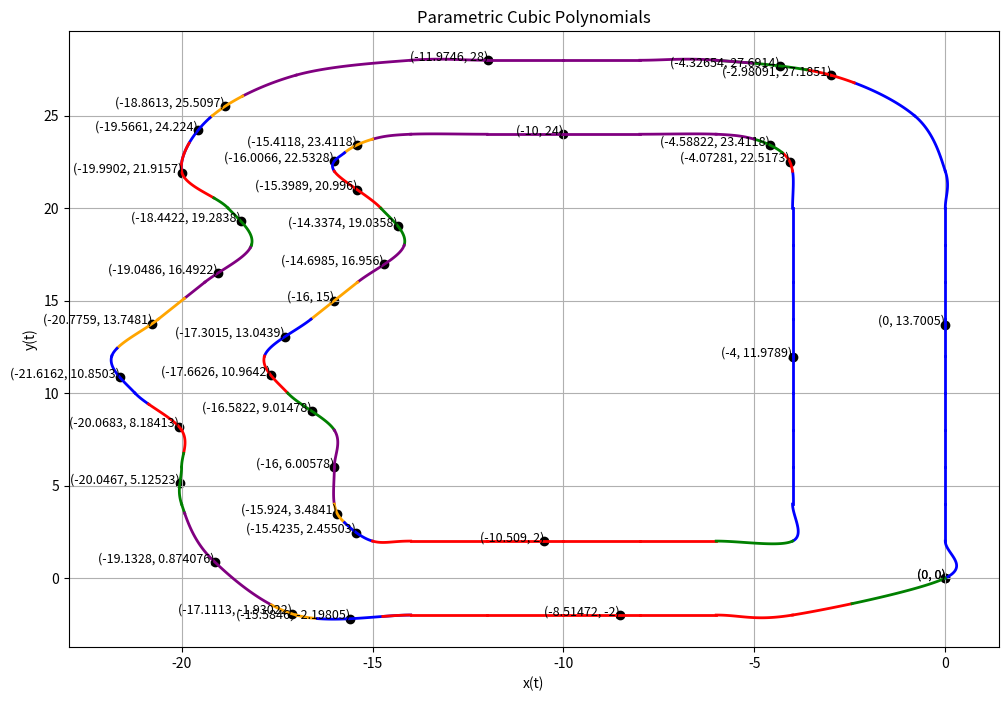

This figure's Python source:
import numpy as np
import matplotlib.pyplot as plt

def evaluate_polynomial(coeffs, t):
    """
    Evaluate a cubic polynomial given its coefficients and parameter t.
    coeffs: List of coefficients [a3, a2, a1, a0] for t^3, t^2, t, constant.
    t: Array of parameter values.
    """
    return coeffs[3] * t**3 + coeffs[2] * t**2 + coeffs[1] * t + coeffs[0]

def plot_parametric_cubic_polynomials(input_data_1, input_data_2, points, num_points=100):
    """
    Plot a list of parametric cubic polynomials (x(t), y(t)).
    input_data: List of tuples. Each tuple contains:
                - A list of tuples representing grouped parametric splines (x(t), y(t)).
                - A tuple (start_t, end_t) specifying the range of t for the group.
    num_points: Number of points to evaluate for each polynomial.
    """
    plt.figure(figsize=(12, 8))
    colors = ['blue', 'red', 'green', 'purple', 'orange']
    
    for input_data in [input_data_1, input_data_2]:
        for group_index, (splines, t_range) in enumerate(input_data):
            print(f"\n chunk {group_index}")
            print(f"range {t_range}")
            
            # if (group_index == 1 or input_data != input_data_2):
            group_size = len(splines)
            start_t, end_t = t_range
            group_color = colors[group_index % 18 % len(colors)]
            
            for spline_index, (x_coeffs, y_coeffs) in enumerate(splines):
                # Determine t_range for this spline
                if spline_index == 0:
                    t_start, t_end = start_t, 1  # First spline gets group start_t
                elif spline_index == group_size - 1:
                    t_start, t_end = 0, end_t  # Last spline gets group end_t
                else:
                    t_start, t_end = 0, 1  # Intermediate splines default to [0, 1]
                
                t = np.linspace(t_start, t_end, num_points)
                
                # Evaluate x(t) and y(t)
                x_vals = evaluate_polynomial(x_coeffs, t)
                y_vals = evaluate_polynomial(y_coeffs, t)
                
                # Plot the parametric curve
                plt.plot(x_vals, y_vals, color=group_color, linewidth=2, label=f'Group {group_index + 1}' if spline_index == 0 else None)
    
    if points:
        x_points, y_points = zip(*points)
        plt.scatter(x_points, y_points, color='black', label='Points')
        for x, y in points:
            plt.text(x, y, f'({x}, {y})', fontsize=9, ha='right')

    plt.title("Parametric Cubic Polynomials")
    plt.xlabel("x(t)")
    plt.ylabel("y(t)")
    plt.grid(True)
    # plt.legend()
    plt.show()

# Example Input Data
points = [(-4, 11.9789),
 (0, 13.7005),
 (-4.07281, 22.5173),
 (-2.98091, 27.1851),
 (-4.58822, 23.4118),
 (-4.32654, 27.6914),
 (-10, 24),
 (-11.9746, 28),
 (-15.4118, 23.4118),
 (-18.8613, 25.5097),
 (-16.0066, 22.5328),
 (-19.5661, 24.224),
 (-15.3989, 20.996),
 (-19.9902, 21.9157),
 (-14.3374, 19.0358),
 (-18.4422, 19.2838),
 (-14.6985, 16.956),
 (-19.0486, 16.4922),
 (-16, 15),
 (-20.7759, 13.7481),
 (-17.3015, 13.0439),
 (-21.6162, 10.8503),
 (-17.6626, 10.9642),
 (-20.0683, 8.18413),
 (-16.5822, 9.01478),
 (-20.0467, 5.12523),
 (-16, 6.00578),
 (-19.1328, 0.874076),
 (-15.924, 3.4841),
 (-17.1113, -1.93022),
 (-15.4235, 2.45503),
 (-15.5846, -2.19805),
 (-10.509, 2),
 (-8.51472, -2),
 (0, 0),
 (0, 0)]

input_data = [([
([-4,1,-2,1],[2,1,2,-1])
,
([-4,0,0,0],[4,2,0,0])
,
([-4,0,0,0],[6,2,0,0])
,
([-4,0,0,0],[8,2,0,0])
,
([-4,0,0,0],[10,2,0,0])
,
([-4,0,0,0],[12,2,0,0])
,
([-4,0,0,0],[14,2,0,0])
,
([-4,0,0,0],[16,2,0,0])
,
([-4,0,0,0],[18,2,0,0])
,
([-4,0,0.133975,-0.133975],[20,2,0.5,-0.5])
],
 (0, 1)
),
([
([-4,-0.133975,-0.0358984,-0.0980762],[22,1.5,-0.866025,0.366025])
],
 (0, 1)
),
([
([-4.26795,-0.5,-0.330127,0.0980762],[23,0.866025,-0.0358984,-0.0980762])
],
 (0, 1)
),
([
([-5,-0.866025,0.232051,-0.366025],[23.7321,0.5,-0.330127,0.0980762])
,
([-6,-1.5,-1,0.5],[24,0.133975,-0.267949,0.133975])
,
([-8,-2,0,0],[24,0,0,0])
,
([-10,-2,0,0],[24,0,0,0])
,
([-12,-2,-0.5,0.5],[24,0,0.133975,-0.133975])
,
([-14,-1.5,0.866025,-0.366025],[24,-0.133975,-0.0358984,-0.0980762])
],
 (0, 1)
),
([
([-15,-0.866025,0.0358984,0.0980762],[23.7321,-0.5,-0.330127,0.0980762])
],
 (0, 1)
),
([
([-15.7321,-0.5,-0.279473,0.511524],[23,-0.866025,0.232051,-0.366025])
],
 (0, 1)
),
([
([-16,0.475625,1.79195,-1.04837],[22,-1.5,-1,0.5])
],
 (0, 1)
),
([
([-14.7808,0.9144,0.3048,-0.6096],[20,-2,0,0])
],
 (0, 1)
),
([
([-14.1712,-0.3048,-1.8288,0.9144],[18,-2,0,0])
],
 (0, 1)
),
([
([-15.3904,-1.2192,0,0],[16,-2,0,0])
],
 (0, 1)
),
([
([-16.6096,-1.2192,-0.9144,0.9144],[14,-2,0,0])
],
 (0, 1)
),
([
([-17.8288,-0.3048,1.524,-0.6096],[12,-2,0,0])
],
 (0, 1)
),
([
([-17.2192,0.9144,1.2192,-0.9144],[10,-2,0,0])
],
 (0, 1)
),
([
([-16,0.6096,-1.2192,0.6096],[8,-2,0,0])
,
([-16,0,-0.133975,0.133975],[6,-2,-0.5,0.5])
],
 (0, 1)
),
([
([-16,0.133975,0.0358984,0.0980762],[4,-1.5,1,-0.5])
],
 (0, 1)
),
([
([-15.7321,0.5,0.330127,-0.0980762],[3,-1,-0.5,0.5])
],
 (0, 1)
),
([
([-15,0.866025,-0.232051,0.366025],[2,-0.5,1,-0.5])
,
([-14,1.5,1,-0.5],[2,0,0,0])
,
([-12,2,0,0],[2,0,0,0])
,
([-10,2,0,0],[2,0,0,0])
,
([-8,2,0,0],[2,0,0,0])
],
 (0, 1)
),
([
([-6,2,1,-1],[2,0,-1,1])
],
 (0, 1)
)]

input_data_2 = [([
([0,2,-4,2],[0,2,0,0])
,
([0,0,0,0],[2,2,0,0])
,
([0,0,0,0],[4,2,0,0])
,
([0,0,0,0],[6,2,0,0])
,
([0,0,0,0],[8,2,0,0])
,
([0,0,0,0],[10,2,0,0])
,
([0,0,0,0],[12,2,0,0])
,
([0,0,0,0],[14,2,0,0])
,
([0,0,0,0],[16,2,0,0])
,
([0,0,0,0],[18,2,0,0])
,
([0,0,0.401924,-0.401924],[20,2,-0.5,0.5])
,
([0,-0.401924,-0.107695,-0.294229],[22,2.5,1.40192,-0.901924])
,
([-0.803848,-1.5,-0.990381,0.294229],[25,2.59808,-0.107695,-0.294229])
],
 (0, 0.758963)
),
([
([-0.803848,-1.5,-0.990381,0.294229],[25,2.59808,-0.107695,-0.294229])
,
([-3,-2.59808,-1.30385,0.901924],[27.1962,1.5,-0.990381,0.294229])
],
 (0.758963, 0.223414)
),
([
([-3,-2.59808,-1.30385,0.901924],[27.1962,1.5,-0.990381,0.294229])
],
 (0.223414, 0.662834)
),
([
([-3,-2.59808,-1.30385,0.901924],[27.1962,1.5,-0.990381,0.294229])
,
([-6,-2.5,1,-0.5],[28,0.401924,-0.803848,0.401924])
,
([-8,-2,0,0],[28,0,0,0])
,
([-10,-2,0,0],[28,0,0,0])
,
([-12,-2,0.5,-0.5],[28,0,0.401924,-0.401924])
,
([-14,-2.5,-1.40192,0.901924],[28,-0.401924,-0.107695,-0.294229])
,
([-17,-2.59808,0.107695,0.294229],[27.1962,-1.5,-0.990381,0.294229])
],
 (0.662834, 0.574082)
),
([
([-17,-2.59808,0.107695,0.294229],[27.1962,-1.5,-0.990381,0.294229])
,
([-19.1962,-1.5,0.380781,0.315371],[25,-2.59808,-1.30385,0.901924])
],
 (0.574082, 0.0366999)
),
([
([-19.1962,-1.5,0.380781,0.315371],[25,-2.59808,-1.30385,0.901924])
],
 (0.0366999, 0.491832)
),
([
([-19.1962,-1.5,0.380781,0.315371],[25,-2.59808,-1.30385,0.901924])
,
([-20,0.207676,2.32785,-1.31632],[22,-2.5,1,-0.5])
],
 (0.491832, 0.706962)
),
([
([-20,0.207676,2.32785,-1.31632],[22,-2.5,1,-0.5])
,
([-18.7808,0.9144,0.3048,-0.6096],[20,-2,0,0])
,
([-18.1712,-0.3048,-1.8288,0.9144],[18,-2,0,0])
],
 (0.706962, 0.0652083)
),
([
([-18.1712,-0.3048,-1.8288,0.9144],[18,-2,0,0])
,
([-19.3904,-1.2192,0,0],[16,-2,0,0])
],
 (0.0652083, 0.43925)
),
([
([-19.3904,-1.2192,0,0],[16,-2,0,0])
,
([-20.6096,-1.2192,-0.9144,0.9144],[14,-2,0,0])
],
 (0.43925, 0.789606)
),
([
([-20.6096,-1.2192,-0.9144,0.9144],[14,-2,0,0])
,
([-21.8288,-0.3048,1.524,-0.6096],[12,-2,0,0])
,
([-21.2192,0.9144,1.2192,-0.9144],[10,-2,0,0])
],
 (0.789606, 0.295686)
),
([
([-21.2192,0.9144,1.2192,-0.9144],[10,-2,0,0])
,
([-20,0.6096,-1.2192,0.6096],[8,-2,0,0])
],
 (0.295686, 0.628755)
),
([
([-20,0.6096,-1.2192,0.6096],[8,-2,0,0])
,
([-20,0,-0.401924,0.401924],[6,-2,0.5,-0.5])
,
([-20,0.401924,0.107695,0.294229],[4,-2.5,-1,0.5])
],
 (0.628755, 0.182268)
),
([
([-20,0.401924,0.107695,0.294229],[4,-2.5,-1,0.5])
,
([-19.1962,1.5,0.990381,-0.294229],[1,-3,-1.5,1.5])
],
 (0.182268, 0.746546)
),
([
([-19.1962,1.5,0.990381,-0.294229],[1,-3,-1.5,1.5])
,
([-17,2.59808,1.30385,-0.901924],[-2,-1.5,3,-1.5])
],
 (0.746546, 0.196346)
),
([
([-17,2.59808,1.30385,-0.901924],[-2,-1.5,3,-1.5])
],
 (0.196346, 0.739876)
),
([
([-17,2.59808,1.30385,-0.901924],[-2,-1.5,3,-1.5])
,
([-14,2.5,-1,0.5],[-2,0,0,0])
,
([-12,2,0,0],[-2,0,0,0])
,
([-10,2,0,0],[-2,0,0,0])
,
([-8,2,0,0],[-2,0,0,0])
,
([-6,2,-1,1],[-2,0,-1,1])
,
([-4,3,4,-3],[-2,1,2,-1])
],
 (0.739876, 0.381064)
),
([
([-4,3,4,-3],[-2,1,2,-1])
],
 (0.381064, 1)
)]

# input_data_2 = [
# ([
# ([-3,-2.59808,-1.30385,0.901924],[27.1962,1.5,-0.990381,0.294229])
# ],
#  (0.0255285, 0.0780983)
# )]

# Plot the parametric cubic polynomials
plot_parametric_cubic_polynomials(input_data, input_data_2, points)